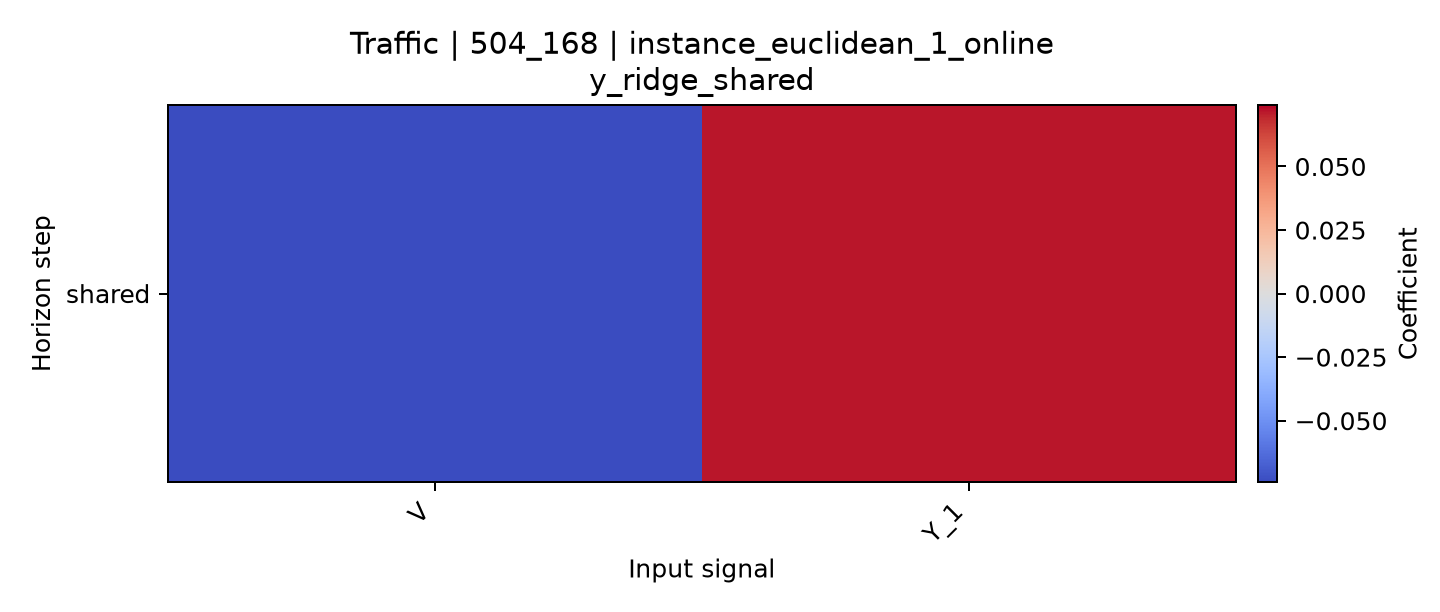

The data file committed next to this chart (first rows):
horizon, V, Y_1
shared, -0.07418, 0.07182
